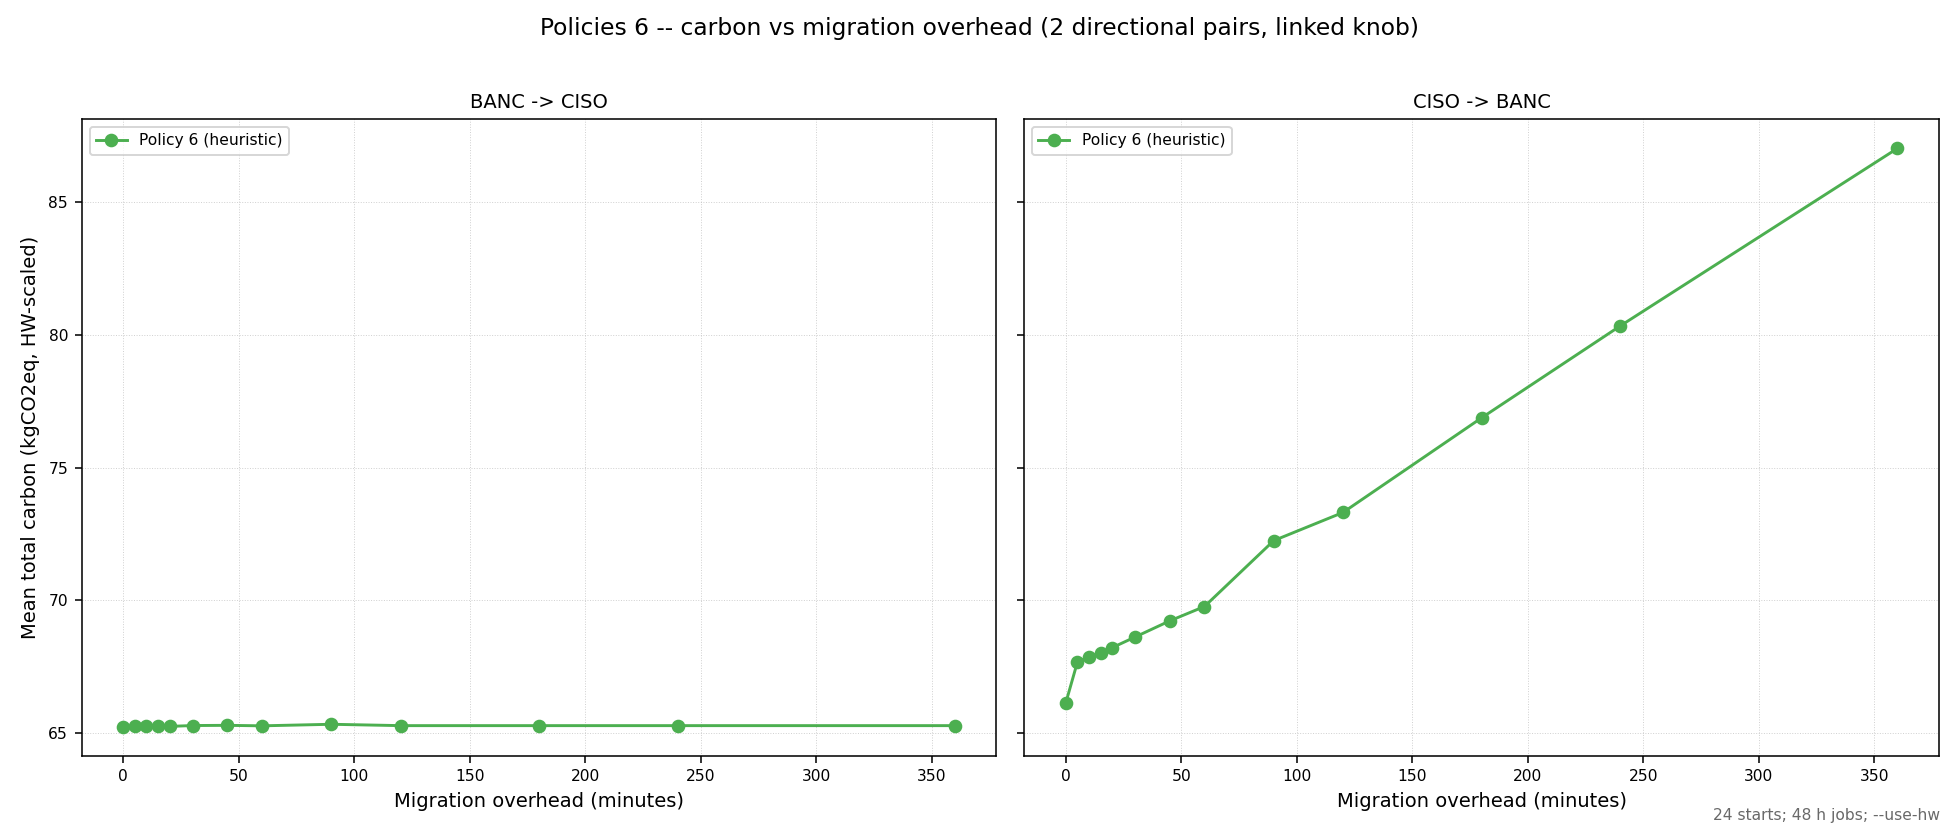

Values plotted in this chart, from the file beside it:
overhead_min, policy, source_grid, dest_grid, start_ts, total_carbon_kgco2eq, baseline_carbon_kgco2eq, migration_count
0, 6, BANC, CISO, 1577836800, 76.25, 76.25, 0
0, 6, BANC, CISO, 1579154400, 81.55, 81.55, 0
0, 6, BANC, CISO, 1580472000, 55.83, 55.83, 0
0, 6, BANC, CISO, 1581789600, 52.27, 52.27, 0
0, 6, BANC, CISO, 1583107200, 52.43, 52.43, 0
0, 6, BANC, CISO, 1584424800, 83.32, 83.32, 0
0, 6, BANC, CISO, 1585742400, 44.33, 44.33, 0
0, 6, BANC, CISO, 1587060000, 33.31, 33.31, 0
0, 6, BANC, CISO, 1588377600, 41.79, 42.75, 1
0, 6, BANC, CISO, 1589695200, 42.19, 42.19, 0
0, 6, BANC, CISO, 1591012800, 42.38, 42.38, 0
0, 6, BANC, CISO, 1592330400, 40.38, 40.38, 0
0, 6, BANC, CISO, 1593648000, 37.69, 37.69, 0
0, 6, BANC, CISO, 1594965600, 55.2, 55.2, 0
0, 6, BANC, CISO, 1596283200, 56.68, 56.68, 0
0, 6, BANC, CISO, 1597600800, 78.2, 78.2, 0
0, 6, BANC, CISO, 1598918400, 75.02, 75.02, 0
0, 6, BANC, CISO, 1600236000, 80.17, 80.17, 0
0, 6, BANC, CISO, 1601553600, 81.04, 81.04, 0
0, 6, BANC, CISO, 1602871200, 74.25, 74.25, 0
0, 6, BANC, CISO, 1604188800, 87.09, 87.09, 0
0, 6, BANC, CISO, 1605506400, 93.47, 93.47, 0
0, 6, BANC, CISO, 1606824000, 108.6, 108.6, 0
0, 6, BANC, CISO, 1608141600, 91.97, 91.97, 0
0, 6, CISO, BANC, 1577836800, 78.03, 130.4, 1
0, 6, CISO, BANC, 1579154400, 83.41, 140.5, 1
0, 6, CISO, BANC, 1580472000, 57.56, 118, 1
0, 6, CISO, BANC, 1581789600, 52.39, 103.6, 1
0, 6, CISO, BANC, 1583107200, 52.95, 104.1, 1
0, 6, CISO, BANC, 1584424800, 84.87, 135.5, 1
0, 6, CISO, BANC, 1585742400, 45.69, 79.73, 1
0, 6, CISO, BANC, 1587060000, 33.34, 80.68, 1
0, 6, CISO, BANC, 1588377600, 41.71, 56.36, 2
0, 6, CISO, BANC, 1589695200, 43.18, 62.85, 1
0, 6, CISO, BANC, 1591012800, 43.46, 94.69, 1
0, 6, CISO, BANC, 1592330400, 40.12, 66.38, 1
0, 6, CISO, BANC, 1593648000, 38.25, 73.67, 1
0, 6, CISO, BANC, 1594965600, 56.37, 90.52, 1
0, 6, CISO, BANC, 1596283200, 57.67, 92.42, 1
0, 6, CISO, BANC, 1597600800, 78.69, 127.4, 1
0, 6, CISO, BANC, 1598918400, 75.91, 110.1, 1
0, 6, CISO, BANC, 1600236000, 81.4, 127, 1
0, 6, CISO, BANC, 1601553600, 82.32, 130, 1
0, 6, CISO, BANC, 1602871200, 74.77, 142, 1
0, 6, CISO, BANC, 1604188800, 88.5, 143.8, 1
0, 6, CISO, BANC, 1605506400, 95.16, 123.6, 1
0, 6, CISO, BANC, 1606824000, 108.9, 121.4, 1
0, 6, CISO, BANC, 1608141600, 92.56, 120.8, 1
5, 6, BANC, CISO, 1577836800, 76.25, 76.25, 0
5, 6, BANC, CISO, 1579154400, 81.55, 81.55, 0
5, 6, BANC, CISO, 1580472000, 55.83, 55.83, 0
5, 6, BANC, CISO, 1581789600, 52.27, 52.27, 0
5, 6, BANC, CISO, 1583107200, 52.43, 52.43, 0
5, 6, BANC, CISO, 1584424800, 83.32, 83.32, 0
5, 6, BANC, CISO, 1585742400, 44.33, 44.33, 0
5, 6, BANC, CISO, 1587060000, 33.31, 33.31, 0
5, 6, BANC, CISO, 1588377600, 42.54, 43.54, 1
5, 6, BANC, CISO, 1589695200, 42.19, 42.19, 0
5, 6, BANC, CISO, 1591012800, 42.38, 42.38, 0
5, 6, BANC, CISO, 1592330400, 40.38, 40.38, 0
... 564 more rows
